Run: headless pygame with SDL's dummy video driver; simulated clock (each Clock.tick advances the game by its frame time, no real sleeping); random seed 0; keys injected as events and as key.get_pressed() state; no mouse input; restart key SPACE tapped at the start of phases 3 and 4.
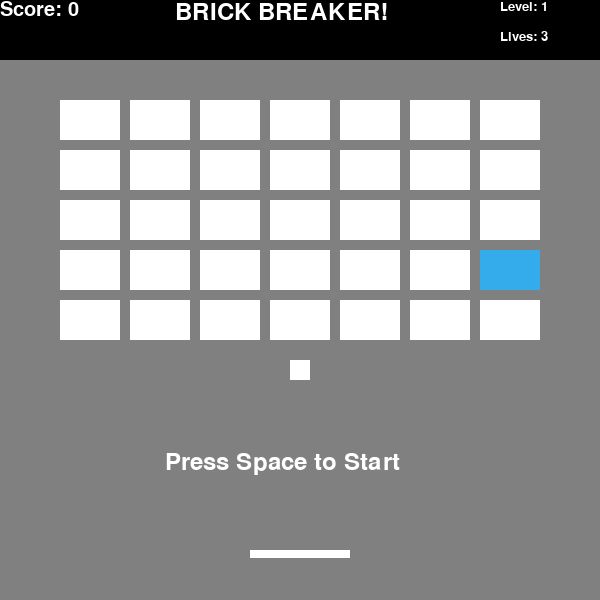
Frame 1 of 4 · flips 1–60 · no input
Frame 2 of 4 · flips 61–180 · tapped SPACE, RETURN · held RIGHT (→), D · screen unchanged from frame 1, image omitted
Frame 3 of 4 · flips 181–300 · tapped SPACE · held DOWN (↓), S · screen unchanged from frame 2, image omitted
Frame 4 of 4 · flips 301–420 · tapped SPACE · held LEFT (←), A, UP (↑), W · screen unchanged from frame 3, image omitted

The pygame program that drew these frames:

"""
title: Brick Breaker
author: Jordan Chan
date: 2025-2-6
"""


import pygame
from random import randint

class Window:

    def __init__(self, title, width, height, fps):
        self.__title = title
        self.__fps = fps
        self.__width = width
        self.__height = height
        self.__screen_dimensions = (self.__width, self.__height)
        self.__Clock = pygame.time.Clock()
        self.__surface = pygame.display.set_mode(self.__screen_dimensions)
        self.__surface.fill((128, 128, 128))
        pygame.display.set_caption(self.__title)


    def clear_screen(self):
        self.__surface.fill((128, 128, 128))


    def update_frame(self):
        self.__Clock.tick(self.__fps)
        pygame.display.flip()


    def get_surface(self):
        return self.__surface


    def get_width(self):
        return self.__width


    def get_height(self):
        return self.__height


class mySprite:

    def __init__(self, width=1, height=1, color=(255, 255, 255), x=0, y=0, speed=8):
        self.__width = width
        self.__height = height
        self._dim = (self.__width, self.__height)
        self.__x = x
        self.__y = y
        self.__pos = (self.__x, self.__y)
        self._color = color
        self.__speed = speed
        self._SURFACE = pygame.Surface
        self.__dir_x = 1
        self.__dir_y = 1


    def setX(self, x):
        self.__x = x
        self.__pos = (self.__x, self.__y)

    def setY(self, y):
        self.__y = y
        self.__pos = (self.__x, self.__y)

    def setPOS(self, x, y):
        self.setX(x)
        self.setY(y)

    def set_speed(self, speed):
        self.__speed = speed

    def set_color(self, color):
        self._color = color

    def reverse_directionX(self):
        self.__dir_x = self.__dir_x*-1

    def reverse_directionY(self):
        self.__dir_y = self.__dir_y*-1

    def get_pos(self):
        return self.__pos

    def get_surface(self):
        return self._SURFACE

    def get_width(self):
        return self.__width

    def get_height(self):
        return self.__height

    def get_directionX(self):
        return self.__dir_x

    def get_directionY(self):
        return self.__dir_y

    def get_speed(self):
        return self.__speed

    def horizontal_movement(self, pressed_keys):
        if pressed_keys[pygame.K_d] == 1:
            self.__x += self.__speed
        if pressed_keys[pygame.K_a] == 1:
            self.__x -= self.__speed

        self.__pos = (self.__x, self.__y)

    def checkBoundaries(self, max_x, max_y, min_x=0, min_y=0):
        if self.__x > max_x - self.get_width():
            self.__x = max_x - self.get_width()
        if self.__x < min_x:
            self.__x = min_x

        self.__pos = (self.__x, self.__y)

    def is_collision(self, width, height, pos):
        """
        Uses the width, height, and position of the external sprite to check for collision
        """
        if pos[0] + width >= self.__x and pos[0] <= self.__x + self.get_width():
            if pos[1] + height >= self.__y and pos[1] <= self.__y + self.get_height():
                return True
        return False
    
    def make_box(self):
        return pygame.Rect(self.__x, self.__y, self.__width, self.__height)



class Text(mySprite):
    def __init__(self, text, f_family="Arial", f_size=36, x=0, y=0):
        mySprite.__init__(self, x=x, y=y)
        self.__text = text
        self.__font_family = f_family
        self.__font_size = f_size
        self.__font = pygame.font.SysFont(self.__font_family, self.__font_size)
        self._SURFACE = self.__font.render(self.__text, True, self._color)
    
    def update_text(self, new_text):
        self.__text = new_text
        self._SURFACE = self.__font.render(self.__text, True, self._color)

class Paddle(mySprite):
    def __init__(self, width=1, height=1, color=(255, 255, 255)):
        mySprite.__init__(self, width, height, color)
        self._SURFACE = pygame.Surface(self._dim, pygame.SRCALPHA, 32)
        self._SURFACE.fill(self._color)

class Brick(mySprite):
    def __init__(self, width=70, height=30, color=(255, 255, 255)):
        mySprite.__init__(self, width, height, color)
        self._SURFACE = pygame.Surface(self._dim, pygame.SRCALPHA, 32)
        self._SURFACE.fill(self._color)
        self.__create_ball = False
    
    def can_make_ball(self):
        self.__create_ball = True
        self._SURFACE.fill((52, 171, 235))
    
    def make_ball(self):
        return self.__create_ball


class Ball(mySprite):
    def __init__(self, width=1, height=1, color=(255, 255, 255), x=0, y=0, speed=8):
        mySprite.__init__(self, width, height, color, x, y, speed)
        self._SURFACE = pygame.Surface(self._dim, pygame.SRCALPHA, 32)
        self._SURFACE.fill(self._color)


    def checkBoundaries(self, max_x=600, max_y=600, min_x=0, min_y=0):
        mySprite.checkBoundaries(self, max_x=600, max_y=600, min_x=0, min_y=60)
        position = self.get_pos()
        x_position = position[0]
        y_position = position[1]
        speed = self.get_speed()

        x_position += speed * self.get_directionX()
        y_position += speed * self.get_directionY()
        if x_position > (max_x - self.get_width()): # Right
            x_position = max_x - self.get_width()
            self.reverse_directionX()
        if x_position < min_x: # Left
            x_position = min_x
            self.reverse_directionX()
        if y_position > (max_y - self.get_height()): # Bottom
            y_position = max_y - self.get_height()
            self.reverse_directionY()
            return True
        if y_position < min_y: # Top
            y_position = min_y
            self.reverse_directionY()
        self.setPOS(x_position, y_position)
        return False
    

    def brick_collision(self, ball, brick):
        ball_rectangle = ball.make_box()
        brick_rectangle = brick.make_box()

        if ball_rectangle.colliderect(brick_rectangle):

            # if ball_rectangle.bottom > brick_rectangle.bottom or ball_rectangle.top < brick_rectangle.top: # Top and bottom
            #     self.reverse_directionY()
            #     print('Top or bottom')
            # elif ball_rectangle.left < brick_rectangle.left or ball_rectangle.right > brick_rectangle.right: # Left and right
            #     self.reverse_directionX()
            #     print("Left or right")

            left_overlap = brick_rectangle.right - ball_rectangle.left
            right_overlap = ball_rectangle.right - brick_rectangle.left
            top_overlap = brick_rectangle.bottom -ball_rectangle.top
            bottom_overlap = ball_rectangle.bottom - brick_rectangle.top

            if left_overlap < right_overlap and left_overlap < top_overlap and left_overlap < bottom_overlap:
                self.reverse_directionX()
                print("left")
            elif right_overlap < left_overlap and right_overlap < top_overlap and right_overlap < bottom_overlap:
                self.reverse_directionX()
                print("right")
            elif top_overlap < left_overlap and top_overlap < right_overlap and top_overlap < bottom_overlap:
                self.reverse_directionY()
                print("top")
            elif bottom_overlap < left_overlap and bottom_overlap < right_overlap and bottom_overlap < top_overlap:
                self.reverse_directionY()
                print("bottom")
            else:
                print('wtf')
            


def create_bricks(bricks):
    for x in range(0, 7):
        for y in range(0, 5):
            new_brick = Brick(60, 40)
            new_brick.setPOS(70*x+60, 50*y+100)
            lucky = randint(1, 17)
            if lucky == 1:
                new_brick.can_make_ball()
            bricks.append(new_brick)


def main():
    pygame.init() # Initialize pygame

    window = Window("Brick Breaker", 600, 600, 60) # Creates the window

    paddle = Paddle(100, 8)
    paddle.setPOS((window.get_width() - paddle.get_width())/2, 550)
    paddle.set_speed(9)
    

    black_heading = Paddle(window.get_width(), 60, (0, 0, 0))

    ready_text = Text("Press Space to Start")
    ready_text.setPOS(165, 450)

    text1 = Text("Score: 0", "Arial", 30)
    text1.setPOS(0, 0)
    
    text2 = Text("BRICK BREAKER!")
    text2.setPOS(175, 0)

    level_text = Text("Level: 1", "Arial", 20)
    level_text.setPOS(500, 0)

    lives = 3   
    lives_text = Text(f"Lives: {lives}", "Arial", 20)
    lives_text.setPOS(500, 30)

    game_over_text = Text("Game Over. Press Space to Restart")
    game_over_text.setPOS(10, 400)
    
    ball_list = []
    start_ball = Ball(20, 20, (255, 255, 255), (window.get_width() - 20)/2, (window.get_height() - 20)/2 + 70, 2.5) 
    ball_list.append(start_ball)

    bricks = []
    create_bricks(bricks)
    
    game_over = False
    started = False
    score = 0
    level = 1

    while True:

        for event in pygame.event.get():
            if event.type == pygame.QUIT:
                pygame.quit()
                exit()
        
        pressed_keys = pygame.key.get_pressed()

        if started == False:
            if pressed_keys[pygame.K_SPACE]:
                started = True
        
        if started == True:
            pressed_keys = pygame.key.get_pressed()
            paddle.horizontal_movement(pressed_keys)
            paddle.checkBoundaries(window.get_width(), window.get_height(), 0, 0)

            for ball in ball_list:
                if ball.checkBoundaries(window.get_width(), window.get_height(), 0, black_heading.get_height()):
                    ball_list.remove(ball)
                    if len(ball_list) == 0:
                        lives -= 1
                        if lives != 0:
                            new_ball = Ball(20, 20, (255, 255, 255), (window.get_width() - 20)/2, (window.get_height() - 20)/2 + 70, 2.5)
                            ball_list.append(new_ball)
                            lives_text.update_text(f"Lives: {lives}")
                        else:
                            lives_text.update_text(f"Lives: {lives}")
                            game_over = True

                if paddle.is_collision(ball.get_width(), ball.get_height(), ball.get_pos()):
                    ball_pos = ball.get_pos()
                    ball_x = ball_pos[0]
                    ball_y = ball_pos[1]

                    paddle_pos = paddle.get_pos()
                    paddle_x = paddle_pos[0]
                    paddle_y = paddle_pos[1]

                    if ball_x >= paddle_x and ball_x + ball.get_width() <= paddle_x + paddle.get_width():
                        ball.reverse_directionY()
                    else:
                        if ball_x >= paddle_x and ball_x + ball.get_width() > paddle_x + paddle.get_width() and ball.get_directionX() == 1:
                            ball.reverse_directionY()
                        elif ball_x + ball.get_width() <= paddle_x + paddle.get_width() and ball_x < paddle_x and ball.get_directionX() == -1:
                            ball.reverse_directionY()
                        else:
                            ball.reverse_directionY()
                            ball.reverse_directionX()
        
                        
                    while paddle.is_collision(ball.get_width(), ball.get_height(), ball.get_pos()):
                        ball.checkBoundaries()
                    
                    ball.set_speed(5.5)
                
                
                for brick in bricks:
                    if brick.is_collision(ball.get_width(), ball.get_height(), ball.get_pos()):
                        ball.brick_collision(ball, brick)
                        if brick.make_ball() is True:
                            brick_position = brick.get_pos()
                            new_ball = Ball(20, 20, (255, 255, 255), brick_position[0], brick_position[1], 5.5)
                            if ball.get_directionX() == -1:
                                new_ball.reverse_directionY()
                            ball_list.append(new_ball)
                        bricks.remove(brick)
                        score += 1
                        text1.update_text(f"Score: {score}")
                    


        window.clear_screen()

        if started == False:
            window.get_surface().blit(ready_text.get_surface(), ready_text.get_pos())
        
        if len(bricks) == 0:
            level += 1
            level_text.update_text(f"Level: {level}")
            #started = False
            pos_x = 1
            for ball in ball_list:
                ball.setPOS((window.get_width() - 20)/2 +30*pos_x, (window.get_height() - 20)/2 + 70)
                ball.set_speed(2.5)
                if ball.get_directionY() == -1:
                    ball.reverse_directionY()
                if ball.get_directionX() == -1:
                    ball.reverse_directionX()
                pos_x +=1
            paddle.setPOS((window.get_width() - paddle.get_width())/2, 550)
            create_bricks(bricks)
        

        window.get_surface().blit(paddle.get_surface(), paddle.get_pos())
        window.get_surface().blit(black_heading.get_surface(), black_heading.get_pos())
        window.get_surface().blit(text1.get_surface(), text1.get_pos())
        window.get_surface().blit(level_text.get_surface(), level_text.get_pos())
        window.get_surface().blit(lives_text.get_surface(), lives_text.get_pos())

        if game_over is True:
            window.get_surface().blit(game_over_text.get_surface(), game_over_text.get_pos())
            pressed_keys = pygame.key.get_pressed()
            if pressed_keys[pygame.K_SPACE]:
                break
                # started = True
                # level = 1
                # lives = 3
                # #started = False
                # game_over = False
                # new_ball = Ball(20, 20, (255, 255, 255), (window.get_width() - 20)/2, (window.get_height() - 20)/2 + 70, 2.5) 
                # ball_list.append(new_ball)
                # create_bricks()


        window.get_surface().blit(text2.get_surface(), text2.get_pos())

        for ball in ball_list:
            window.get_surface().blit(ball.get_surface(), ball.get_pos())

        for object in bricks:
            window.get_surface().blit(object.get_surface(), object.get_pos())

        window.update_frame()
    
    main()

# --- Main program code ---
if __name__ == "__main__":
   main()
